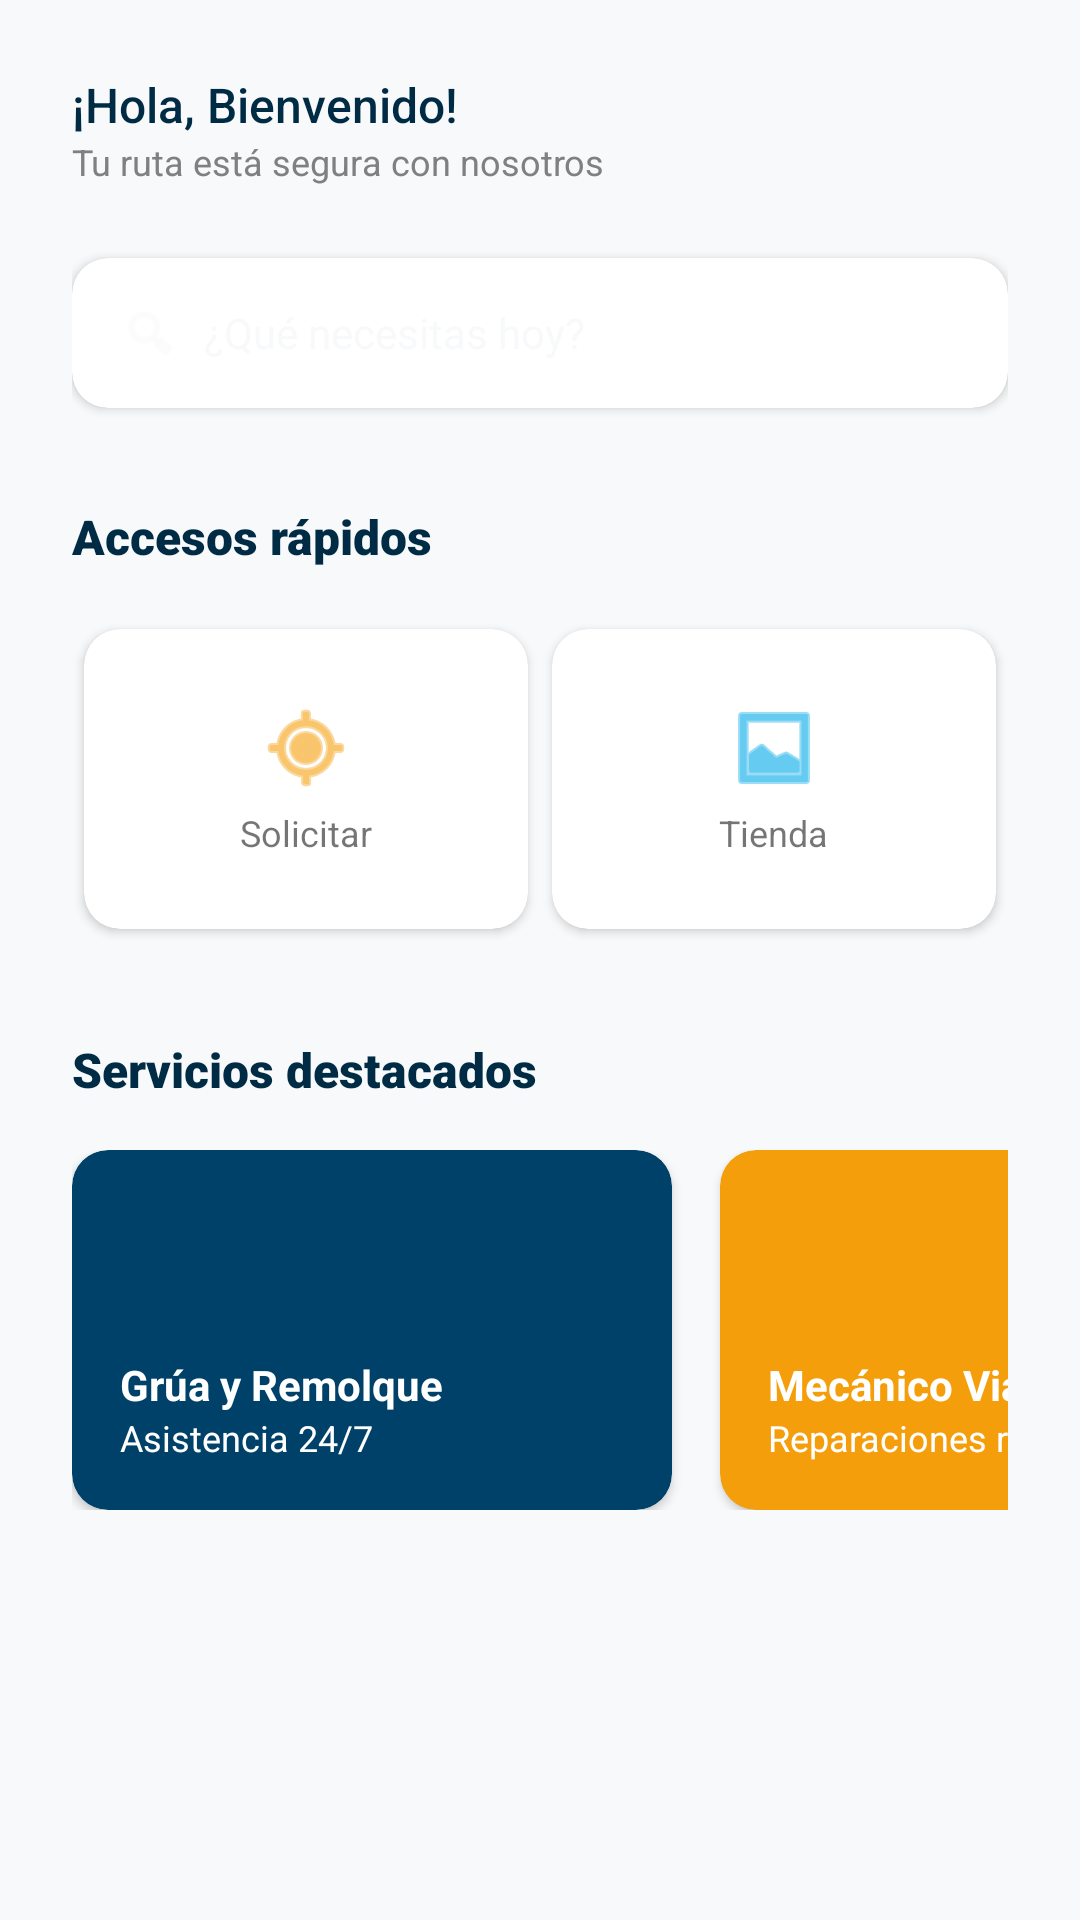

The Android layout XML behind this screen, and the referenced resources:
<!-- AndroidManifest.xml: application theme Theme.Rutafix -->
<!-- res/layout/fragment_home.xml -->
<?xml version="1.0" encoding="utf-8"?>
<androidx.core.widget.NestedScrollView xmlns:android="http://schemas.android.com/apk/res/android"
    xmlns:app="http://schemas.android.com/apk/res-auto"
    android:layout_width="match_parent"
    android:layout_height="match_parent"
    android:background="@color/gris_claro"
    android:fillViewport="true">

    <LinearLayout
        android:layout_width="match_parent"
        android:layout_height="wrap_content"
        android:orientation="vertical"
        android:padding="@dimen/spacing_lg">

        
        <TextView
            android:id="@+id/tv_greeting"
            android:layout_width="wrap_content"
            android:layout_height="wrap_content"
            android:fontFamily="sans-serif-medium"
            android:text="@string/hola_bienvenido"
            android:textColor="@color/azul_profundo"
            android:textSize="@dimen/text_medium" />

        <TextView
            android:layout_width="wrap_content"
            android:layout_height="wrap_content"
            android:text="@string/tu_ruta_est_segura_con_nosotros"
            android:textColor="@color/gris"
            android:textSize="@dimen/text_small" />

        
        <androidx.cardview.widget.CardView
            android:layout_width="match_parent"
            android:layout_height="50dp"
            android:layout_marginTop="24dp"
            android:layout_marginBottom="32dp"
            app:cardCornerRadius="@dimen/radius_md"
            app:cardElevation="2dp">

            <LinearLayout
                android:layout_width="match_parent"
                android:layout_height="match_parent"
                android:gravity="center_vertical"
                android:paddingStart="@dimen/spacing_md">

                <ImageView
                    android:layout_width="20dp"
                    android:layout_height="20dp"
                    android:contentDescription="@string/app_name"
                    android:src="@android:drawable/ic_menu_search"
                    app:tint="@color/gris_claro" />

                <TextView
                    android:layout_width="wrap_content"
                    android:layout_height="wrap_content"
                    android:layout_marginStart="@dimen/spacing_sm"
                    android:text="@string/qu_necesitas_hoy"
                    android:textColor="@color/gris_claro" />
            </LinearLayout>
        </androidx.cardview.widget.CardView>

        
        <TextView
            android:layout_width="wrap_content"
            android:layout_height="wrap_content"
            android:layout_marginBottom="@dimen/spacing_md"
            android:fontFamily="sans-serif-black"
            android:text="@string/accesos_r_pidos"
            android:textColor="@color/azul_profundo"
            android:textSize="@dimen/text_medium" />

        <GridLayout
            android:layout_width="match_parent"
            android:layout_height="wrap_content"
            android:alignmentMode="alignMargins"
            android:columnCount="2"
            android:layout_marginBottom="32dp">

            <androidx.cardview.widget.CardView
                android:id="@+id/card_request_service"
                android:layout_width="0dp"
                android:layout_height="100dp"
                android:layout_columnWeight="1"
                android:layout_margin="4dp"
                android:clickable="true"
                android:focusable="true"
                android:foreground="?attr/selectableItemBackground"
                app:cardCornerRadius="@dimen/radius_md"
                app:cardElevation="2dp">
                <LinearLayout
                    android:layout_width="match_parent"
                    android:layout_height="match_parent"
                    android:gravity="center"
                    android:orientation="vertical">
                    <ImageView
                        android:layout_width="32dp"
                        android:layout_height="32dp"
                        android:src="@android:drawable/ic_menu_mylocation"
                        app:tint="@color/naranja"
                        android:contentDescription="@string/app_name" />
                    <TextView
                        android:layout_width="wrap_content"
                        android:layout_height="wrap_content"
                        android:text="@string/solicitar"
                        android:textSize="@dimen/text_small"
                        android:layout_marginTop="4dp"/>
                </LinearLayout>
            </androidx.cardview.widget.CardView>

            <androidx.cardview.widget.CardView
                android:id="@+id/card_shop"
                android:layout_width="0dp"
                android:layout_height="100dp"
                android:layout_columnWeight="1"
                android:layout_margin="4dp"
                android:clickable="true"
                android:focusable="true"
                android:foreground="?attr/selectableItemBackground"
                app:cardCornerRadius="@dimen/radius_md"
                app:cardElevation="2dp">
                <LinearLayout
                    android:layout_width="match_parent"
                    android:layout_height="match_parent"
                    android:gravity="center"
                    android:orientation="vertical">
                    <ImageView
                        android:layout_width="32dp"
                        android:layout_height="32dp"
                        android:src="@android:drawable/ic_menu_gallery"
                        app:tint="@color/azul_claro"
                        android:contentDescription="@string/menu_tienda" />
                    <TextView
                        android:layout_width="wrap_content"
                        android:layout_height="wrap_content"
                        android:text="@string/tienda"
                        android:textSize="@dimen/text_small"
                        android:layout_marginTop="4dp"/>
                </LinearLayout>
            </androidx.cardview.widget.CardView>
        </GridLayout>

        
        <TextView
            android:layout_width="wrap_content"
            android:layout_height="wrap_content"
            android:layout_marginBottom="@dimen/spacing_md"
            android:fontFamily="sans-serif-black"
            android:text="@string/servicios_destacados"
            android:textColor="@color/azul_profundo"
            android:textSize="@dimen/text_medium" />

        <HorizontalScrollView
            android:layout_width="match_parent"
            android:layout_height="wrap_content"
            android:scrollbars="none">
            <LinearLayout
                android:layout_width="wrap_content"
                android:layout_height="wrap_content"
                android:orientation="horizontal">

                <androidx.cardview.widget.CardView
                    android:id="@+id/card_featured_crane"
                    android:layout_width="200dp"
                    android:layout_height="120dp"
                    android:layout_marginEnd="@dimen/spacing_md"
                    android:clickable="true"
                    android:focusable="true"
                    android:foreground="?attr/selectableItemBackground"
                    app:cardCornerRadius="@dimen/radius_md"
                    app:cardBackgroundColor="@color/azul_oscuro">
                    <LinearLayout
                        android:layout_width="match_parent"
                        android:layout_height="match_parent"
                        android:gravity="bottom"
                        android:orientation="vertical"
                        android:padding="@dimen/spacing_md">
                        <TextView
                            android:layout_width="wrap_content"
                            android:layout_height="wrap_content"
                            android:text="@string/gr_a_y_remolque"
                            android:textColor="@color/white"
                            android:textStyle="bold" />
                        <TextView
                            android:layout_width="wrap_content"
                            android:layout_height="wrap_content"
                            android:text="@string/asistencia_24_7"
                            android:textColor="@color/white"
                            android:textSize="12sp" />
                    </LinearLayout>
                </androidx.cardview.widget.CardView>

                <androidx.cardview.widget.CardView
                    android:id="@+id/card_featured_mechanic"
                    android:layout_width="200dp"
                    android:layout_height="120dp"
                    android:clickable="true"
                    android:focusable="true"
                    android:foreground="?attr/selectableItemBackground"
                    app:cardCornerRadius="@dimen/radius_md"
                    app:cardBackgroundColor="@color/naranja">
                    <LinearLayout
                        android:layout_width="match_parent"
                        android:layout_height="match_parent"
                        android:gravity="bottom"
                        android:orientation="vertical"
                        android:padding="@dimen/spacing_md">
                        <TextView
                            android:layout_width="wrap_content"
                            android:layout_height="wrap_content"
                            android:text="@string/mec_nico_vial"
                            android:textColor="@color/white"
                            android:textStyle="bold" />
                        <TextView
                            android:layout_width="wrap_content"
                            android:layout_height="wrap_content"
                            android:text="@string/reparaciones_r_pidas"
                            android:textColor="@color/white"
                            android:textSize="12sp" />
                    </LinearLayout>
                </androidx.cardview.widget.CardView>
            </LinearLayout>
        </HorizontalScrollView>

    </LinearLayout>
</androidx.core.widget.NestedScrollView>
<!-- resources referenced by this layout -->
<resources>
  <color name="azul_claro">#00A8E8</color>
  <color name="azul_oscuro">#00416A</color>
  <color name="azul_profundo">#002B45</color>
  <color name="gris">#808080</color>
  <color name="gris_claro">#F8F9FA</color>
  <color name="naranja">#F59E0B</color>
  <color name="white">#FFFFFFFF</color>
  <dimen name="radius_md">12dp</dimen>
  <dimen name="spacing_lg">24dp</dimen>
  <dimen name="spacing_md">16dp</dimen>
  <dimen name="spacing_sm">8dp</dimen>
  <dimen name="text_medium">16sp</dimen>
  <dimen name="text_small">12sp</dimen>
  <string name="accesos_r_pidos">Accesos rápidos</string>
  <string name="app_name">RutaFix</string>
  <string name="asistencia_24_7">Asistencia 24/7</string>
  <string name="gr_a_y_remolque">Grúa y Remolque</string>
  <string name="hola_bienvenido">¡Hola, Bienvenido!</string>
  <string name="mec_nico_vial">Mecánico Vial</string>
  <string name="menu_tienda">Tienda</string>
  <string name="qu_necesitas_hoy">¿Qué necesitas hoy?</string>
  <string name="reparaciones_r_pidas">Reparaciones rápidas</string>
  <string name="servicios_destacados">Servicios destacados</string>
  <string name="solicitar">Solicitar</string>
  <string name="tienda">Tienda</string>
  <string name="tu_ruta_est_segura_con_nosotros">Tu ruta está segura con nosotros</string>
  <style name="Theme.Rutafix" parent="Base.Theme.Rutafix" />
  <style name="Base.Theme.Rutafix" parent="Theme.MaterialComponents.DayNight.NoActionBar">
      </style>
</resources>
